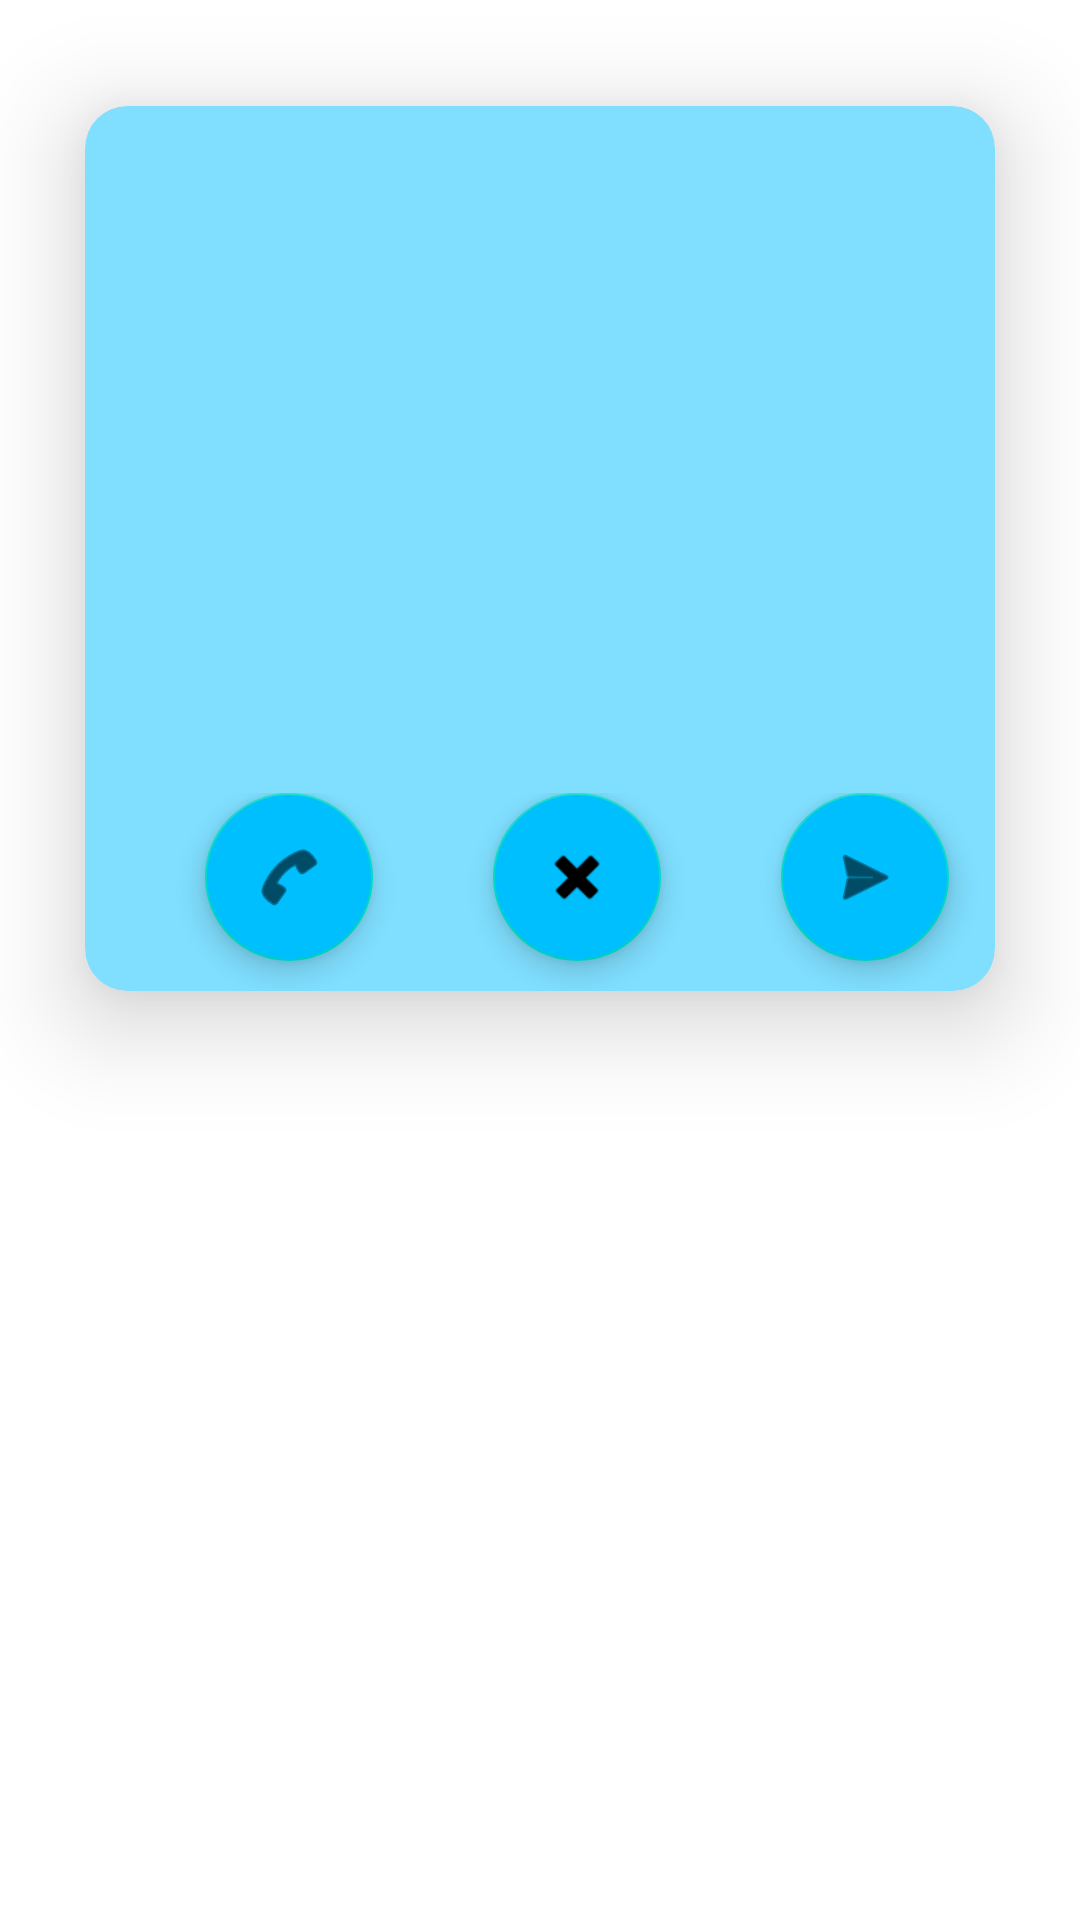

Produce the Android XML layout that renders to this screen, including the resource entries it uses.
<!-- AndroidManifest.xml: application theme Theme.Freebase -->
<!-- res/layout/prop.xml -->
<LinearLayout
    xmlns:android="http://schemas.android.com/apk/res/android"
    android:layout_height="wrap_content"
    android:layout_width="match_parent"
    android:orientation="vertical"
    xmlns:tools="http://schemas.android.com/tools"
    xmlns:app="http://schemas.android.com/apk/res-auto"
    xmlns:card_view="http://schemas.android.com/apk/res-auto"
    >

    <androidx.cardview.widget.CardView
        android:id="@+id/card_view"
        android:layout_width="match_parent"
        android:layout_marginTop="1dp"
        android:backgroundTint="#80dfff"
        android:layout_height="wrap_content"
        android:layout_marginLeft="4dp"
        android:layout_marginRight="4dp"
        card_view:cardElevation="20dp"
        card_view:cardUseCompatPadding="true"
        card_view:cardCornerRadius="14dp">
        <LinearLayout
            android:layout_width="match_parent"
            android:layout_height="wrap_content"
            android:orientation="vertical">

        <TextView
            android:layout_marginTop="10dp"
            android:id="@+id/first"
            android:paddingStart="8dp"
            android:textSize="20sp"
            android:fontFamily="monospace"
            android:layout_width="match_parent"
            android:layout_height="wrap_content"
            tools:text="one"
            android:textColor="#000000"
            android:paddingLeft="8dp" />


        <TextView
            android:id="@+id/second"
            android:fontFamily="monospace"
            android:paddingStart="8dp"
            android:textSize="20sp"
            android:textColor="#000000"
            android:layout_marginTop="16dp"
            android:layout_width="match_parent"
            android:layout_height="wrap_content"
            tools:text="one"
            android:paddingLeft="8dp" />

        <TextView
            android:id="@+id/one"
            android:fontFamily="monospace"
            android:paddingStart="8dp"
            android:textSize="20sp"
            android:textColor="#000000"
            android:layout_marginTop="16dp"
            android:layout_width="match_parent"
            android:layout_height="wrap_content"
            tools:text="one"
            android:paddingLeft="8dp" />




        <TextView
            android:id="@+id/two"
            android:fontFamily="monospace"
            android:layout_marginTop="16dp"
            android:paddingStart="8dp"
            android:textSize="20sp"
            android:textColor="#000000"
            android:layout_width="match_parent"
            android:layout_height="wrap_content"
            tools:text="one"
            android:paddingLeft="8dp" />

        <TextView
            android:id="@+id/four"
            android:fontFamily="monospace"
            android:paddingStart="8dp"
            android:textSize="20sp"
            android:textColor="#000000"
            android:layout_marginTop="16dp"
            android:layout_width="match_parent"
            android:layout_height="wrap_content"
            tools:text="one"
            android:paddingLeft="8dp" />

        <LinearLayout
            android:layout_width="match_parent"
            android:layout_height="wrap_content"
            android:orientation="horizontal"
            android:layout_marginTop="20dp"

            android:id="@+id/ll">


        <com.google.android.material.floatingactionbutton.FloatingActionButton
            android:id="@+id/call"
            android:layout_width="wrap_content"
            android:layout_height="wrap_content"
            android:layout_gravity="center_horizontal"
            android:layout_weight="1"
            android:backgroundTint="#00bfff"
            android:baselineAlignBottom="true"
            android:layout_marginBottom="10dp"
            android:layout_marginLeft="40dp"
            app:srcCompat="@android:drawable/ic_menu_call"
            android:contentDescription="@string/todo" />

        <com.google.android.material.floatingactionbutton.FloatingActionButton
            android:id="@+id/button"
            android:layout_width="wrap_content"
            android:layout_height="wrap_content"
            android:layout_weight="1"
            android:backgroundTint="#00bfff"
            android:layout_marginLeft="80dp"
            android:layout_marginBottom="10dp"
            app:srcCompat="@android:drawable/ic_delete"
            android:layout_marginStart="40dp"
            android:contentDescription="@string/todo" />

        <com.google.android.material.floatingactionbutton.FloatingActionButton
            android:id="@+id/whatsapp"
            android:layout_width="wrap_content"
            android:layout_marginBottom="10dp"
            android:layout_height="wrap_content"
            android:layout_weight="1"
            android:backgroundTint="#00bfff"
            android:layout_marginLeft="40dp"
            app:srcCompat="@android:drawable/ic_menu_send"
            android:layout_marginStart="40dp"
            android:contentDescription="@string/todo" />
        </LinearLayout>
        </LinearLayout>
    </androidx.cardview.widget.CardView>
</LinearLayout>
<!-- resources referenced by this layout -->
<resources>
  <string name="todo">TODO</string>
  <style name="Theme.Freebase" parent="Theme.MaterialComponents.DayNight.DarkActionBar">
          
          <item name="colorPrimary">@color/purple_500</item>
          <item name="colorPrimaryVariant">@color/purple_700</item>
          <item name="colorOnPrimary">@color/white</item>
          
          <item name="colorSecondary">@color/teal_200</item>
          <item name="colorSecondaryVariant">@color/teal_700</item>
          <item name="colorOnSecondary">@color/black</item>
          
          <item name="android:statusBarColor" tools:targetApi="l">?attr/colorPrimaryVariant</item>
          
      </style>
  <!-- not gathered from this repository: default colours our renderer supplied (Android Studio template values) -->
  <color name="purple_500">#FF6200EE</color>
  <color name="purple_700">#FF3700B3</color>
  <color name="teal_200">#FF03DAC5</color>
  <color name="teal_700">#FF018786</color>
  <color name="black">#FF000000</color>
  <color name="white">#FFFFFFFF</color>
</resources>
